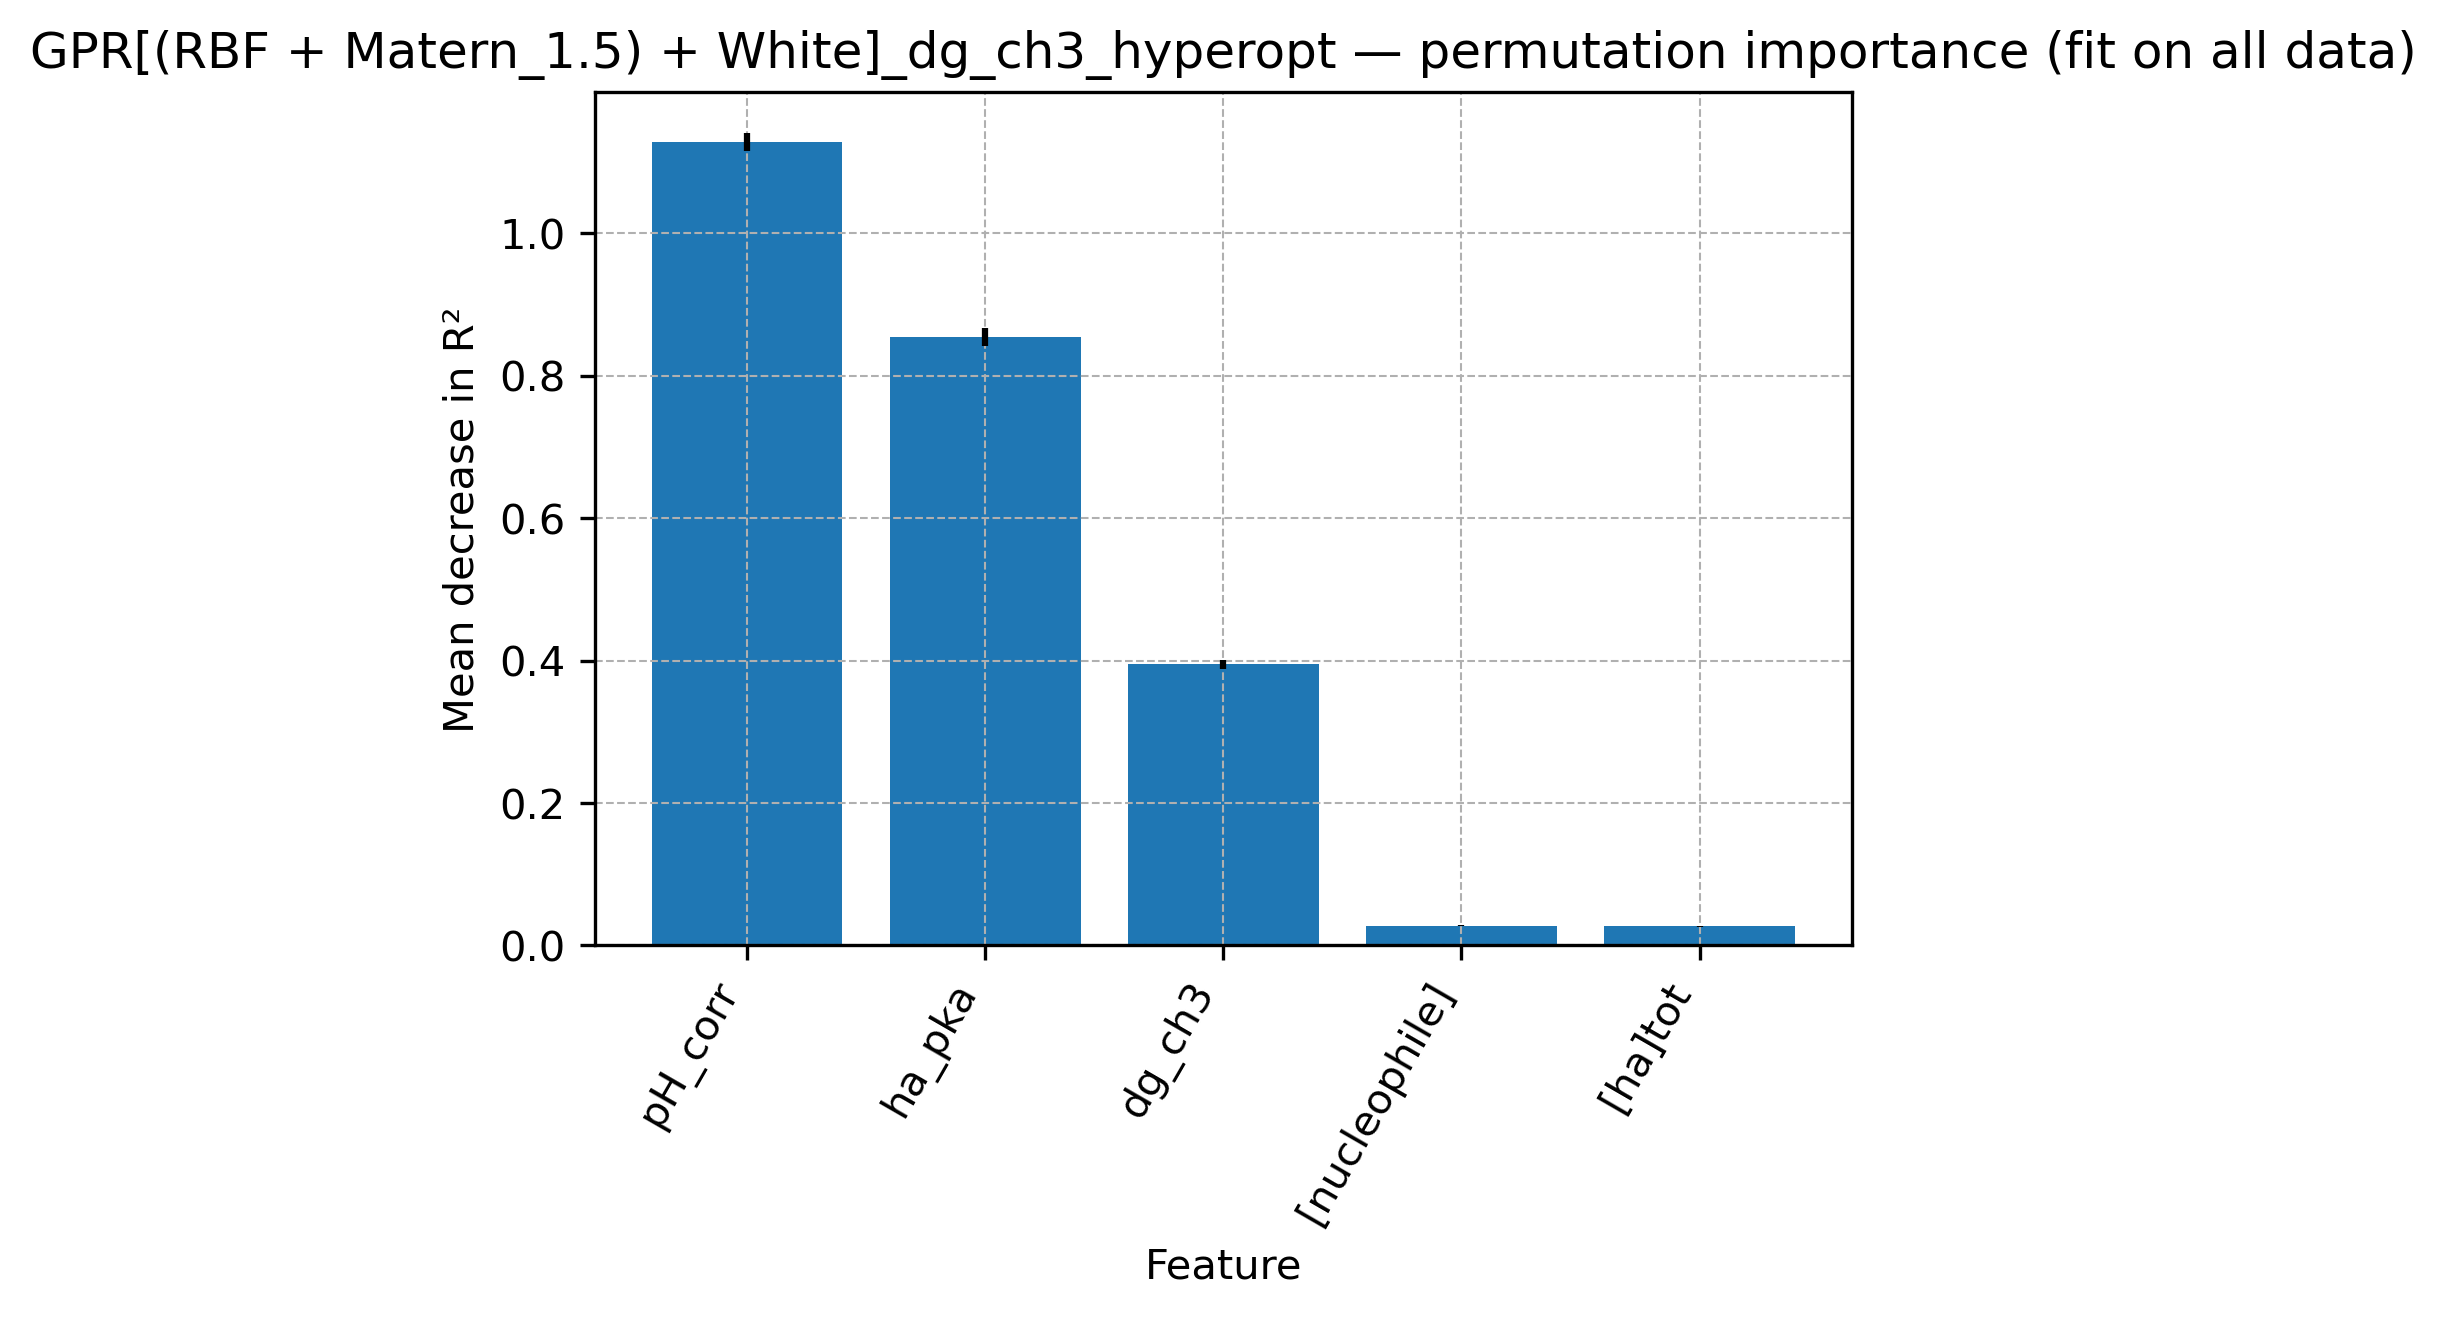

The file beside this chart, header and first rows:
feature, mean_importance, std_importance
pH_corr, 1.128, 0.01289
ha_pka, 0.8542, 0.01241
dg_ch3, 0.3948, 0.006187
[nucleophile], 0.02785, 0.0006168
[ha]tot, 0.02711, 0.0005736
